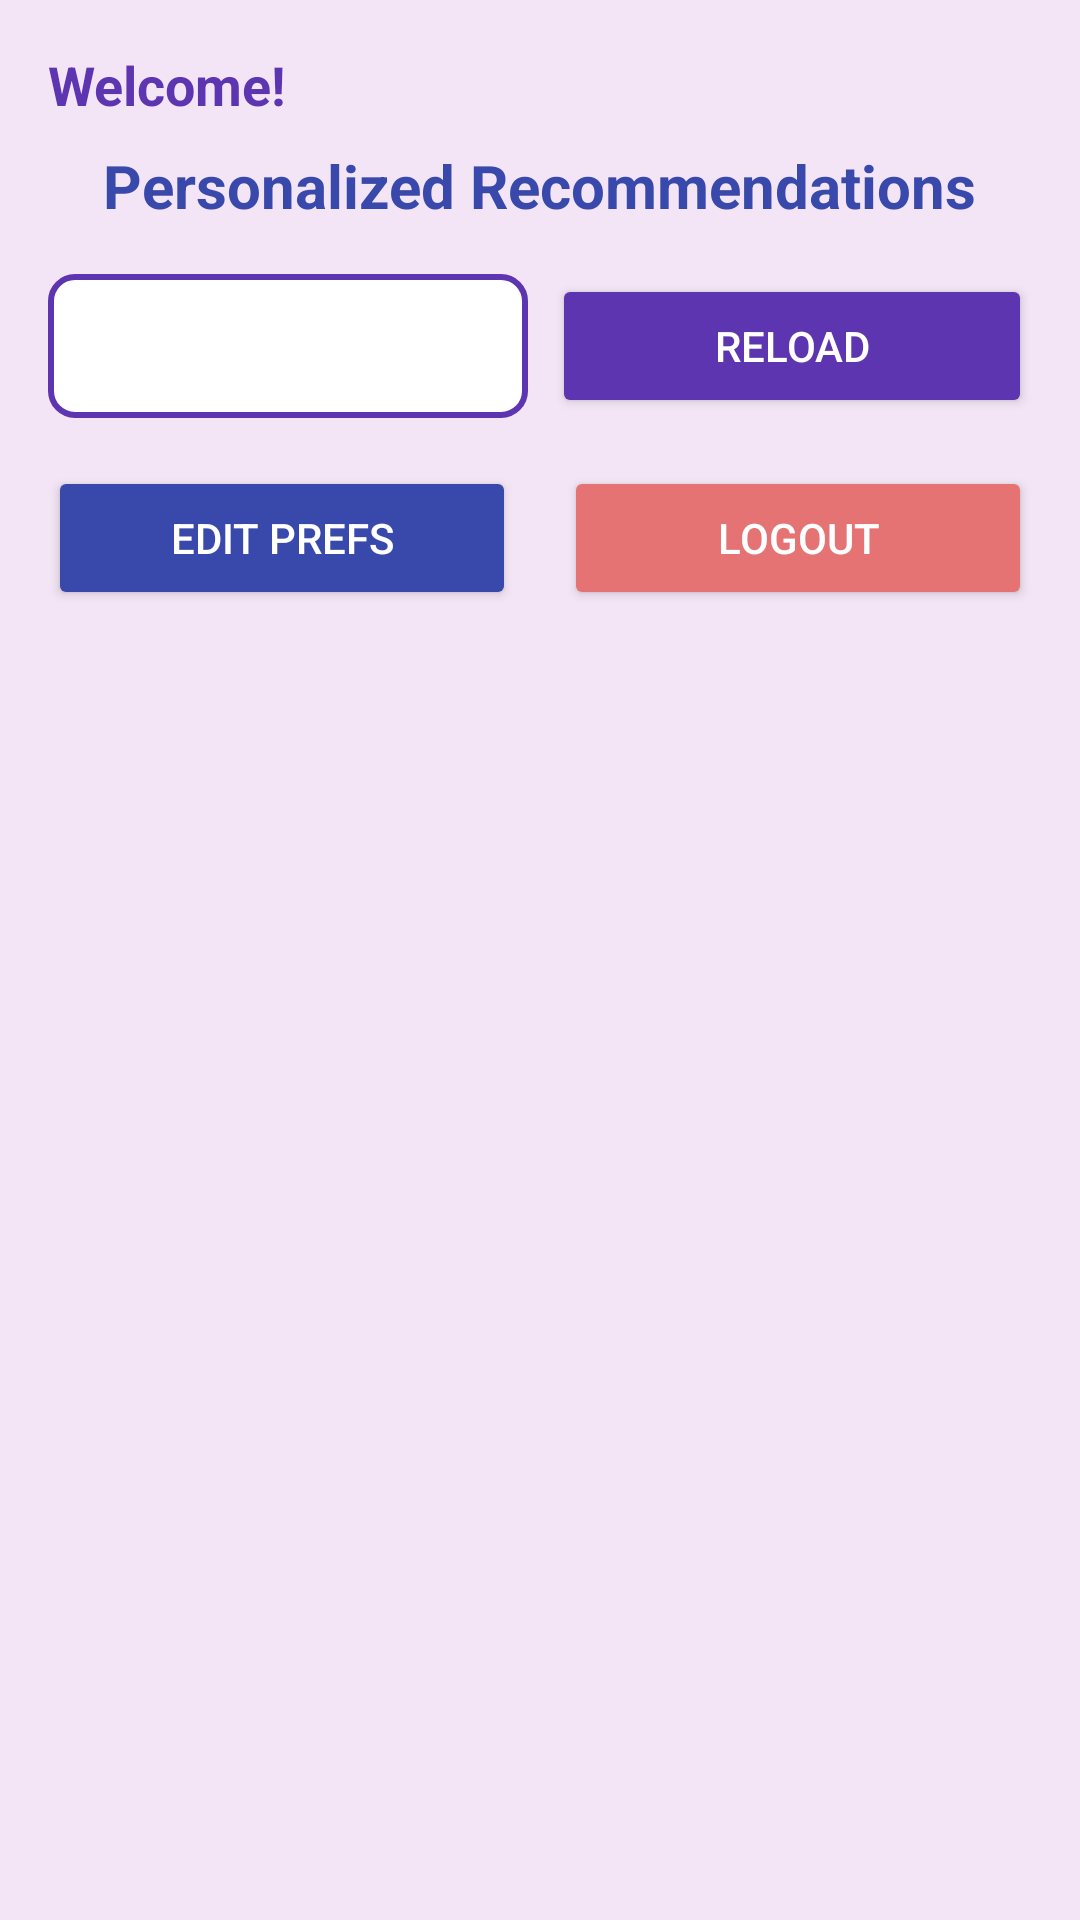

Produce the Android XML layout that renders to this screen, including the resource entries it uses.
<!-- AndroidManifest.xml: application theme Theme.BookRecommender -->
<!-- res/layout/activity_main.xml -->
<?xml version="1.0" encoding="utf-8"?>
<androidx.constraintlayout.widget.ConstraintLayout xmlns:android="http://schemas.android.com/apk/res/android"
    xmlns:app="http://schemas.android.com/apk/res-auto"
    android:layout_width="match_parent"
    android:layout_height="match_parent"
    android:background="@color/soft_purple">

    <TextView
        android:id="@+id/tvWelcome"
        android:layout_width="wrap_content"
        android:layout_height="wrap_content"
        android:text="Welcome!"
        android:textSize="18sp"
        android:textStyle="bold"
        android:textColor="@color/primary_purple"
        android:layout_marginTop="16dp"
        android:layout_marginStart="16dp"
        app:layout_constraintTop_toTopOf="parent"
        app:layout_constraintStart_toStartOf="parent" />

    <TextView
        android:id="@+id/tvTitle"
        android:layout_width="wrap_content"
        android:layout_height="wrap_content"
        android:text="Personalized Recommendations"
        android:textSize="20sp"
        android:textStyle="bold"
        android:textColor="@color/primary_blue"
        android:layout_marginTop="8dp"
        app:layout_constraintTop_toBottomOf="@id/tvWelcome"
        app:layout_constraintStart_toStartOf="parent"
        app:layout_constraintEnd_toEndOf="parent" />

    <LinearLayout
        android:id="@+id/controlPanel"
        android:layout_width="match_parent"
        android:layout_height="wrap_content"
        android:orientation="horizontal"
        android:padding="16dp"
        app:layout_constraintTop_toBottomOf="@id/tvTitle">

        <Spinner
            android:id="@+id/spinnerTopN"
            android:layout_width="0dp"
            android:layout_weight="1"
            android:layout_height="48dp"
            android:layout_marginEnd="8dp"
            android:background="@drawable/spinner_background_purple"
            android:popupBackground="@color/soft_purple"
            android:spinnerMode="dropdown" />

        <Button
            android:id="@+id/btnReload"
            android:layout_width="0dp"
            android:layout_weight="1"
            android:layout_height="wrap_content"
            android:text="Reload"
            android:backgroundTint="@color/primary_purple"
            android:textColor="@color/white" />
    </LinearLayout>

    <LinearLayout
        android:id="@+id/actionButtonsPanel"
        android:layout_width="match_parent"
        android:layout_height="wrap_content"
        android:orientation="horizontal"
        android:paddingStart="16dp"
        android:paddingEnd="16dp"
        android:paddingBottom="8dp"
        app:layout_constraintTop_toBottomOf="@id/controlPanel">

        <Button
            android:id="@+id/btnEditPrefs"
            android:layout_width="0dp"
            android:layout_weight="1"
            android:layout_height="wrap_content"
            android:text="Edit Prefs"
            android:layout_marginEnd="8dp"
            android:backgroundTint="@color/primary_blue"
            android:textColor="@color/white" />

        <Button
            android:id="@+id/btnLogout"
            android:layout_width="0dp"
            android:layout_weight="1"
            android:layout_height="wrap_content"
            android:text="Logout"
            android:layout_marginStart="8dp"
            android:backgroundTint="#E57373"
            android:textColor="@color/white" />
    </LinearLayout>

    <androidx.recyclerview.widget.RecyclerView
        android:id="@+id/recyclerViewBooks"
        android:layout_width="0dp"
        android:layout_height="0dp"
        android:layout_marginTop="8dp"
        android:padding="8dp"
        app:layout_constraintTop_toBottomOf="@id/actionButtonsPanel"
        app:layout_constraintStart_toStartOf="parent"
        app:layout_constraintEnd_toEndOf="parent"
        app:layout_constraintBottom_toBottomOf="parent" />

    <ProgressBar
        android:id="@+id/progressBar"
        android:layout_width="wrap_content"
        android:layout_height="wrap_content"
        android:visibility="gone"
        android:indeterminateTint="@color/primary_purple"
        app:layout_constraintTop_toTopOf="parent"
        app:layout_constraintBottom_toBottomOf="parent"
        app:layout_constraintStart_toStartOf="parent"
        app:layout_constraintEnd_toEndOf="parent" />

</androidx.constraintlayout.widget.ConstraintLayout>
<!-- resources referenced by this layout -->
<resources>
  <color name="primary_blue">#3949AB</color>
  <color name="primary_purple">#5E35B1</color>
  <color name="soft_purple">#F3E5F5</color>
  <color name="white">#FFFFFFFF</color>
  <!-- drawable spinner_background_purple (drawable) -->
  <?xml version="1.0" encoding="utf-8"?>
  <shape xmlns:android="http://schemas.android.com/apk/res/android"
      android:shape="rectangle">
      <solid android:color="@color/white" />
      <stroke
          android:width="2dp"
          android:color="@color/primary_purple" />
      <corners android:radius="8dp" />
  </shape>
  <style name="Theme.BookRecommender" parent="Theme.MaterialComponents.DayNight.NoActionBar">
          
          <item name="colorPrimary">@color/primary_purple</item>
          <item name="colorPrimaryVariant">@color/primary_blue</item>
          <item name="colorOnPrimary">@color/white</item>
          
          <item name="colorSecondary">@color/primary_blue</item>
          <item name="colorSecondaryVariant">@color/primary_purple</item>
          <item name="colorOnSecondary">@color/white</item>
          
          <item name="android:statusBarColor" tools:targetApi="l">@color/primary_purple</item>
          
      </style>
</resources>
